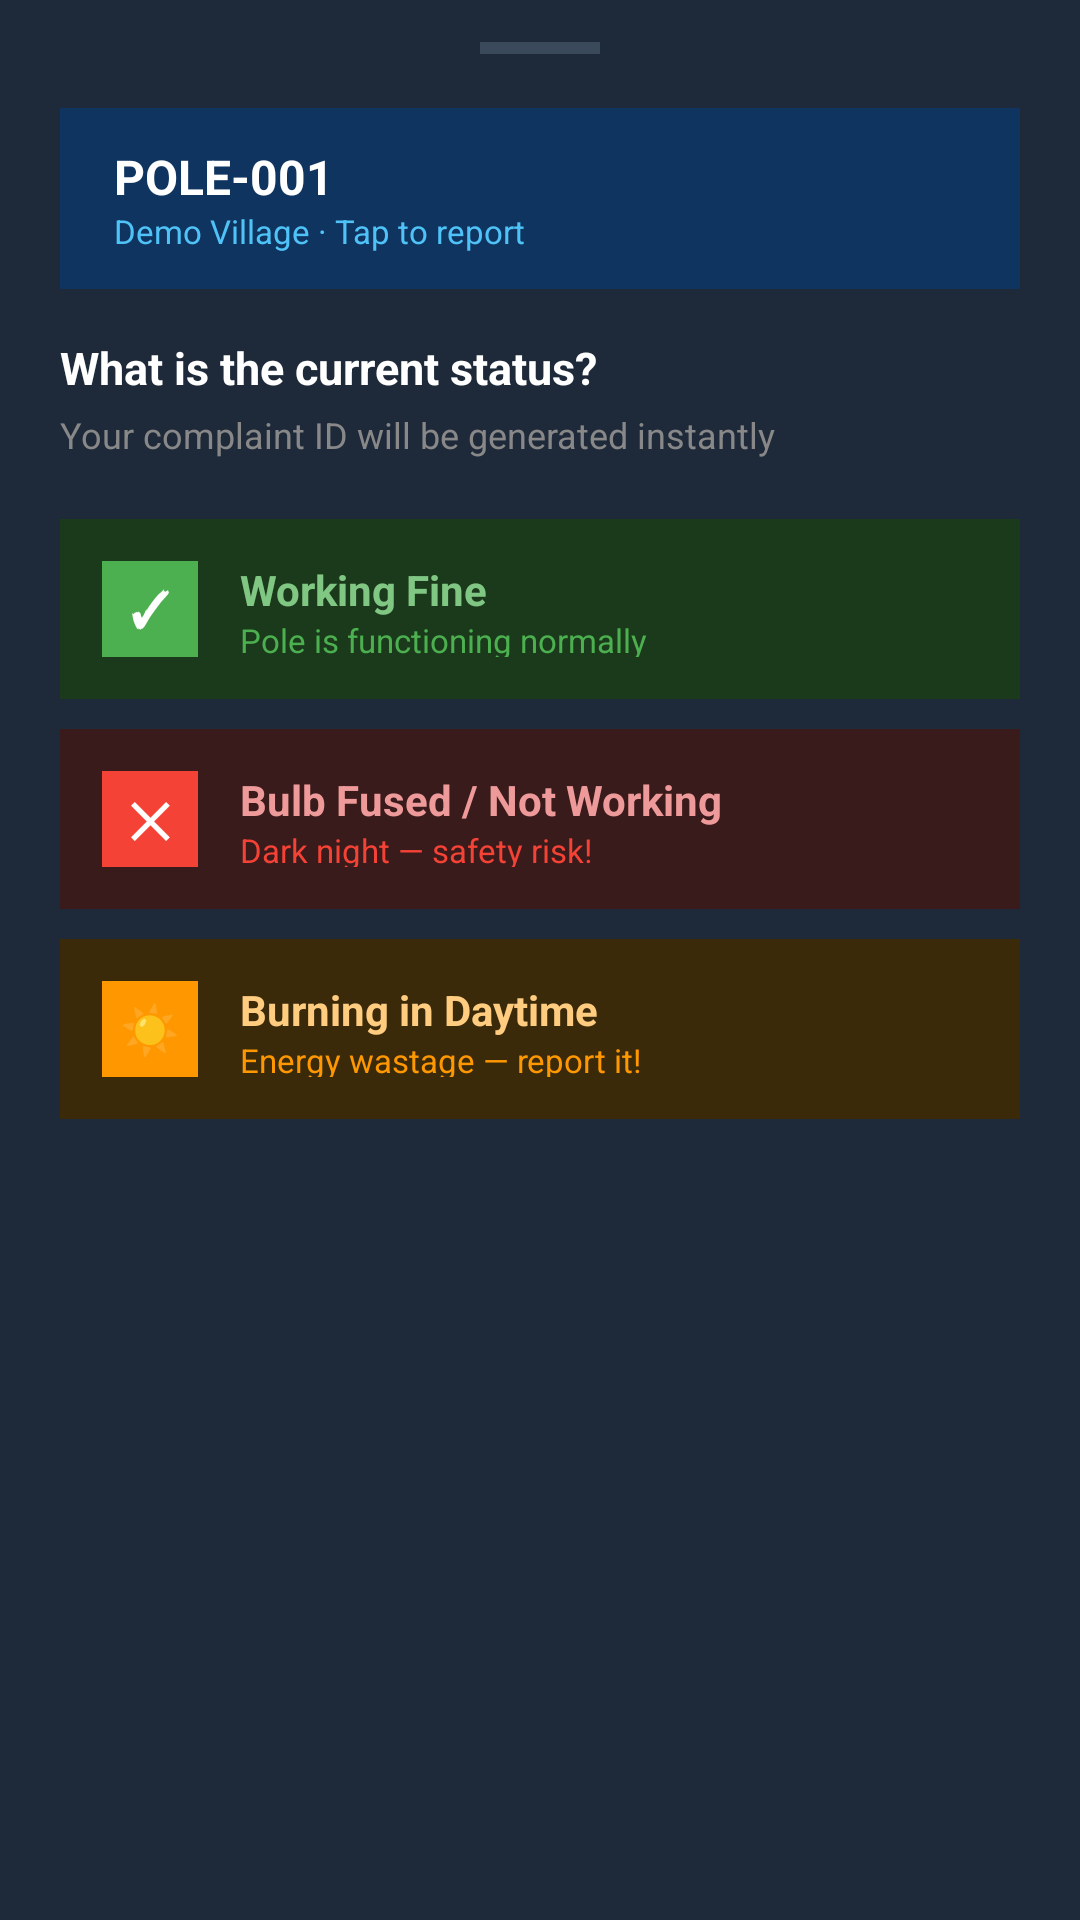

Layout XML and referenced resources for this Android screen:
<!-- AndroidManifest.xml: application theme Theme.GrameenLight -->
<!-- res/layout/bottom_sheet_report.xml -->
<?xml version="1.0" encoding="utf-8"?>
<LinearLayout
    xmlns:android="http://schemas.android.com/apk/res/android"
    android:layout_width="match_parent"
    android:layout_height="wrap_content"
    android:orientation="vertical"
    android:background="@color/colorSurface"
    android:paddingStart="20dp"
    android:paddingEnd="20dp"
    android:paddingBottom="32dp">

    <View
        android:layout_width="40dp"
        android:layout_height="4dp"
        android:layout_gravity="center_horizontal"
        android:layout_marginTop="14dp"
        android:layout_marginBottom="18dp"
        android:background="#3A4A5A"/>

    <LinearLayout
        android:layout_width="match_parent"
        android:layout_height="wrap_content"
        android:orientation="horizontal"
        android:gravity="center_vertical"
        android:background="@color/colorPrimary"
        android:padding="12dp"
        android:layout_marginBottom="16dp">

        <TextView
            android:layout_width="0dp"
            android:layout_height="wrap_content"
            android:layout_weight="1"
            android:layout_marginStart="6dp">
            <requestFocus/>
        </TextView>

        <LinearLayout
            android:layout_width="match_parent"
            android:layout_height="wrap_content"
            android:orientation="vertical">

            <TextView
                android:id="@+id/tv_pole_id"
                android:layout_width="wrap_content"
                android:layout_height="wrap_content"
                android:text="POLE-001"
                android:textColor="@color/colorWhite"
                android:textSize="16sp"
                android:textStyle="bold"/>

            <TextView
                android:layout_width="wrap_content"
                android:layout_height="wrap_content"
                android:text="Demo Village · Tap to report"
                android:textColor="@color/colorAccent"
                android:textSize="11sp"/>

        </LinearLayout>

    </LinearLayout>

    <TextView
        android:layout_width="match_parent"
        android:layout_height="wrap_content"
        android:text="@string/report_title"
        android:textColor="@color/colorWhite"
        android:textSize="15sp"
        android:textStyle="bold"
        android:layout_marginBottom="4dp"/>

    <TextView
        android:layout_width="match_parent"
        android:layout_height="wrap_content"
        android:text="@string/report_sub"
        android:textColor="@color/colorGray"
        android:textSize="12sp"
        android:layout_marginBottom="20dp"/>

    <LinearLayout
        android:id="@+id/btn_working"
        android:layout_width="match_parent"
        android:layout_height="60dp"
        android:orientation="horizontal"
        android:gravity="center_vertical"
        android:background="#1B3A1B"
        android:padding="14dp"
        android:layout_marginBottom="10dp">

        <LinearLayout
            android:layout_width="32dp"
            android:layout_height="32dp"
            android:background="@color/colorWorking"
            android:gravity="center"
            android:layout_marginEnd="14dp">

            <TextView
                android:layout_width="wrap_content"
                android:layout_height="wrap_content"
                android:text="✓"
                android:textColor="@color/colorWhite"
                android:textSize="16sp"
                android:textStyle="bold"/>

        </LinearLayout>

        <LinearLayout
            android:layout_width="match_parent"
            android:layout_height="wrap_content"
            android:orientation="vertical">

            <TextView
                android:layout_width="wrap_content"
                android:layout_height="wrap_content"
                android:text="Working Fine"
                android:textColor="#81C784"
                android:textSize="14sp"
                android:textStyle="bold"/>

            <TextView
                android:layout_width="wrap_content"
                android:layout_height="wrap_content"
                android:text="Pole is functioning normally"
                android:textColor="@color/colorWorking"
                android:textSize="11sp"/>

        </LinearLayout>
    </LinearLayout>

    <LinearLayout
        android:id="@+id/btn_fused"
        android:layout_width="match_parent"
        android:layout_height="60dp"
        android:orientation="horizontal"
        android:gravity="center_vertical"
        android:background="#3A1B1B"
        android:padding="14dp"
        android:layout_marginBottom="10dp">

        <LinearLayout
            android:layout_width="32dp"
            android:layout_height="32dp"
            android:background="@color/colorFused"
            android:gravity="center"
            android:layout_marginEnd="14dp">

            <TextView
                android:layout_width="wrap_content"
                android:layout_height="wrap_content"
                android:text="✕"
                android:textColor="@color/colorWhite"
                android:textSize="16sp"
                android:textStyle="bold"/>

        </LinearLayout>

        <LinearLayout
            android:layout_width="match_parent"
            android:layout_height="wrap_content"
            android:orientation="vertical">

            <TextView
                android:layout_width="wrap_content"
                android:layout_height="wrap_content"
                android:text="Bulb Fused / Not Working"
                android:textColor="#EF9A9A"
                android:textSize="14sp"
                android:textStyle="bold"/>

            <TextView
                android:layout_width="wrap_content"
                android:layout_height="wrap_content"
                android:text="Dark night — safety risk!"
                android:textColor="@color/colorFused"
                android:textSize="11sp"/>

        </LinearLayout>
    </LinearLayout>

    <LinearLayout
        android:id="@+id/btn_day_on"
        android:layout_width="match_parent"
        android:layout_height="60dp"
        android:orientation="horizontal"
        android:gravity="center_vertical"
        android:background="#3A2A0A"
        android:padding="14dp">

        <LinearLayout
            android:layout_width="32dp"
            android:layout_height="32dp"
            android:background="@color/colorDayOn"
            android:gravity="center"
            android:layout_marginEnd="14dp">

            <TextView
                android:layout_width="wrap_content"
                android:layout_height="wrap_content"
                android:text="☀"
                android:textColor="@color/colorWhite"
                android:textSize="16sp"/>

        </LinearLayout>

        <LinearLayout
            android:layout_width="match_parent"
            android:layout_height="wrap_content"
            android:orientation="vertical">

            <TextView
                android:layout_width="wrap_content"
                android:layout_height="wrap_content"
                android:text="Burning in Daytime"
                android:textColor="#FFCC80"
                android:textSize="14sp"
                android:textStyle="bold"/>

            <TextView
                android:layout_width="wrap_content"
                android:layout_height="wrap_content"
                android:text="Energy wastage — report it!"
                android:textColor="@color/colorDayOn"
                android:textSize="11sp"/>

        </LinearLayout>
    </LinearLayout>

</LinearLayout>
<!-- resources referenced by this layout -->
<resources>
  <color name="colorAccent">#4FC3F7</color>
  <color name="colorDayOn">#FF9800</color>
  <color name="colorFused">#F44336</color>
  <color name="colorGray">#888888</color>
  <color name="colorPrimary">#0F3460</color>
  <color name="colorSurface">#1E2A3A</color>
  <color name="colorWhite">#FFFFFF</color>
  <color name="colorWorking">#4CAF50</color>
  <string name="report_sub">Your complaint ID will be generated instantly</string>
  <string name="report_title">What is the current status?</string>
  <style name="Theme.GrameenLight" parent="Theme.MaterialComponents.DayNight.NoActionBar">
          <item name="colorPrimary">@color/colorPrimary</item>
          <item name="colorPrimaryVariant">@color/colorPrimaryDark</item>
          <item name="colorOnPrimary">@color/colorWhite</item>
          <item name="colorSecondary">@color/colorAccent</item>
          <item name="android:statusBarColor">@color/colorNavy</item>
          <item name="android:navigationBarColor">@color/colorNavy</item>
          <item name="android:windowBackground">@color/colorBackground</item>
      </style>
  <color name="colorPrimaryDark">#0A2444</color>
  <color name="colorNavy">#0A2444</color>
  <color name="colorBackground">#131D2E</color>
</resources>
